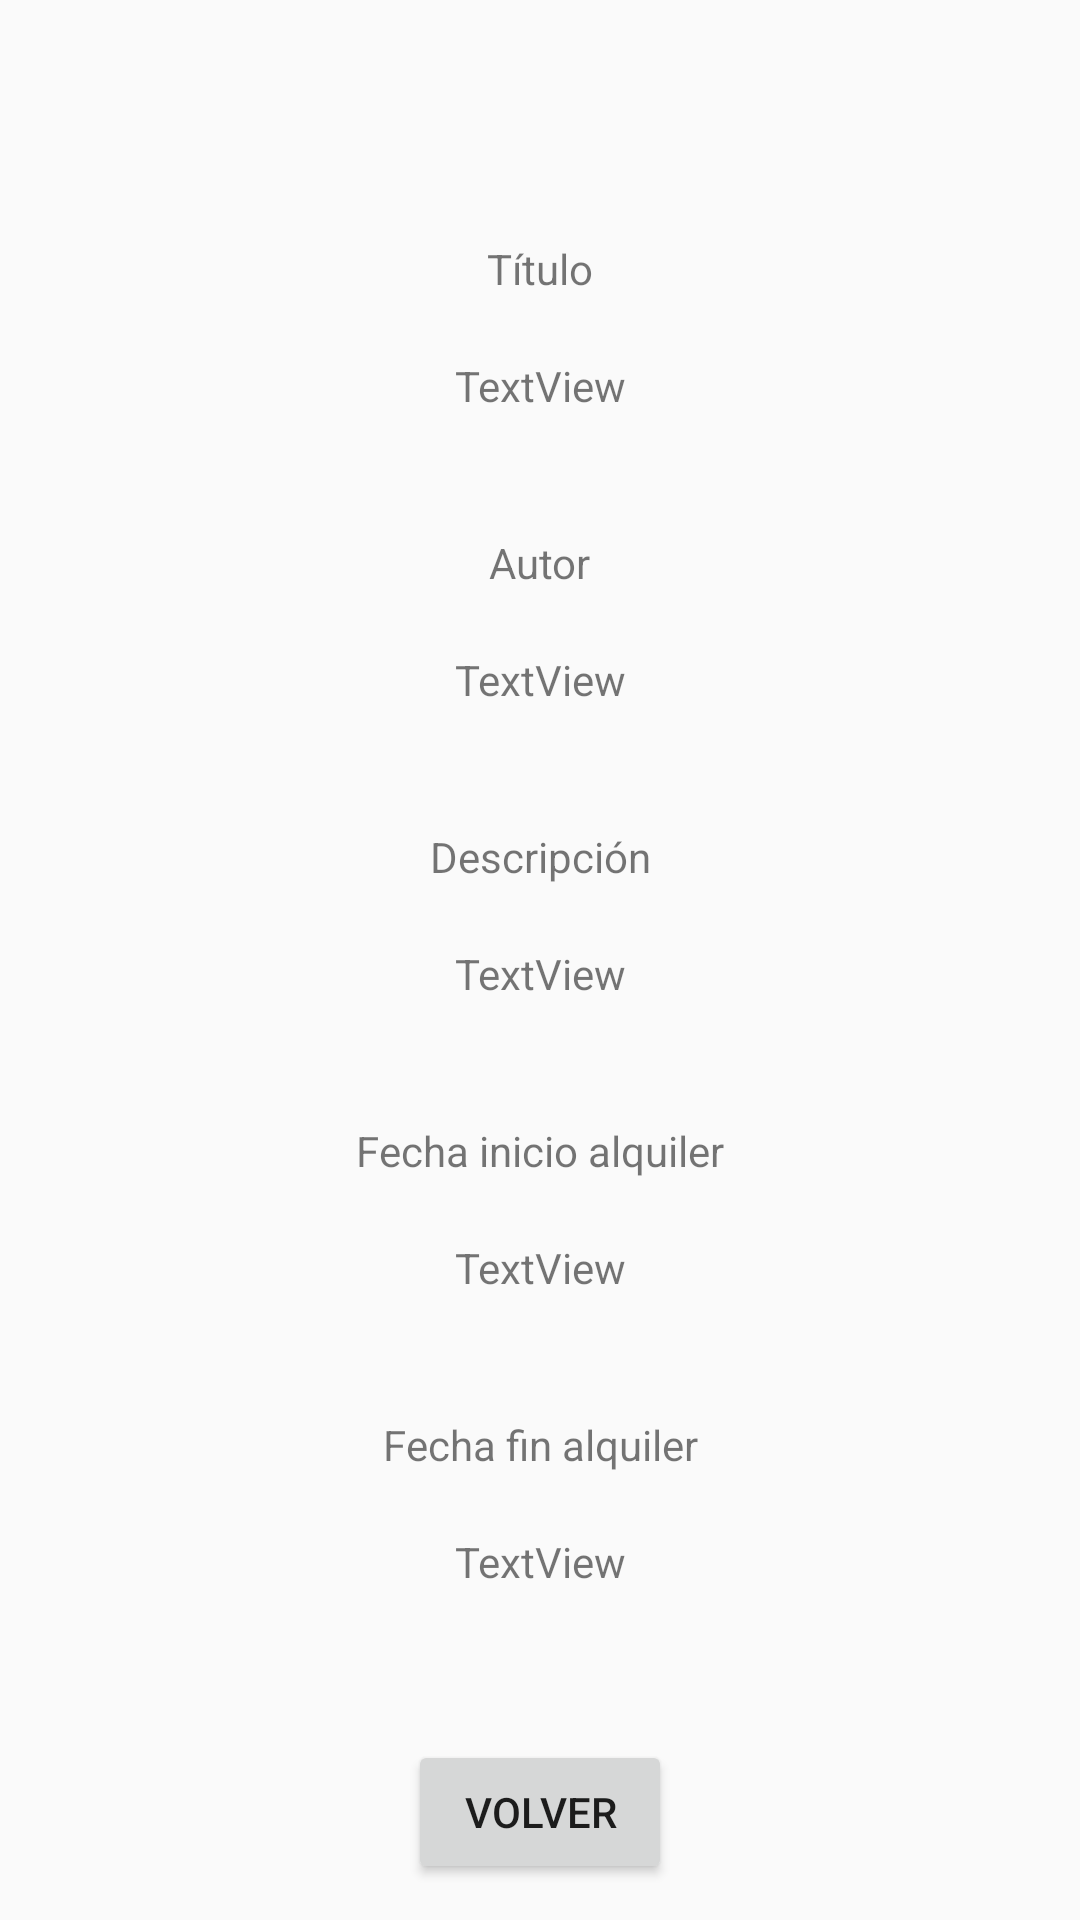

Reconstruct the res/layout file that produces this screen, plus the resources it refers to.
<!-- AndroidManifest.xml: application theme Theme.AppCompat.Light.NoActionBar -->
<!-- res/layout/activity_datos_libro_en_alquiler_portrait.xml -->
<?xml version="1.0" encoding="utf-8"?>
<androidx.constraintlayout.widget.ConstraintLayout xmlns:android="http://schemas.android.com/apk/res/android"
    xmlns:app="http://schemas.android.com/apk/res-auto"
    xmlns:tools="http://schemas.android.com/tools"
    android:layout_width="match_parent"
    android:layout_height="match_parent">

    <TextView
        android:id="@+id/textView"
        android:layout_width="wrap_content"
        android:layout_height="wrap_content"
        android:layout_marginTop="80dp"
        android:text="@string/libro_titulo"
        app:layout_constraintEnd_toEndOf="parent"
        app:layout_constraintStart_toStartOf="parent"
        app:layout_constraintTop_toTopOf="parent" />

    <TextView
        android:id="@+id/tituloAlquiler"
        android:layout_width="wrap_content"
        android:layout_height="wrap_content"
        android:layout_marginTop="20dp"
        android:text="TextView"
        app:layout_constraintEnd_toEndOf="parent"
        app:layout_constraintStart_toStartOf="parent"
        app:layout_constraintTop_toBottomOf="@+id/textView" />

    <TextView
        android:id="@+id/textView3"
        android:layout_width="wrap_content"
        android:layout_height="wrap_content"
        android:layout_marginTop="40dp"
        android:text="@string/libro_autor"
        app:layout_constraintEnd_toEndOf="parent"
        app:layout_constraintStart_toStartOf="parent"
        app:layout_constraintTop_toBottomOf="@+id/tituloAlquiler" />

    <TextView
        android:id="@+id/autorAlquiler"
        android:layout_width="wrap_content"
        android:layout_height="wrap_content"
        android:layout_marginTop="20dp"
        android:text="TextView"
        app:layout_constraintEnd_toEndOf="parent"
        app:layout_constraintStart_toStartOf="parent"
        app:layout_constraintTop_toBottomOf="@+id/textView3" />

    <TextView
        android:id="@+id/textView5"
        android:layout_width="wrap_content"
        android:layout_height="wrap_content"
        android:layout_marginTop="40dp"
        android:text="@string/libro_descripcion"
        app:layout_constraintEnd_toEndOf="parent"
        app:layout_constraintStart_toStartOf="parent"
        app:layout_constraintTop_toBottomOf="@+id/autorAlquiler" />

    <TextView
        android:id="@+id/descripcionAlquiler"
        android:layout_width="wrap_content"
        android:layout_height="wrap_content"
        android:layout_marginTop="20dp"
        android:text="TextView"
        app:layout_constraintEnd_toEndOf="parent"
        app:layout_constraintStart_toStartOf="parent"
        app:layout_constraintTop_toBottomOf="@+id/textView5" />

    <Button
        android:id="@+id/volverAlquiler"
        android:layout_width="wrap_content"
        android:layout_height="wrap_content"
        android:layout_marginTop="50dp"
        android:text="@string/volver"
        app:layout_constraintEnd_toEndOf="parent"
        app:layout_constraintStart_toStartOf="parent"
        app:layout_constraintTop_toBottomOf="@+id/fechaFin" />

    <TextView
        android:id="@+id/textView2"
        android:layout_width="wrap_content"
        android:layout_height="wrap_content"
        android:layout_marginTop="40dp"
        android:text="@string/alquiler_inicio"
        app:layout_constraintEnd_toEndOf="parent"
        app:layout_constraintStart_toStartOf="parent"
        app:layout_constraintTop_toBottomOf="@+id/descripcionAlquiler" />

    <TextView
        android:id="@+id/fechaInicio"
        android:layout_width="wrap_content"
        android:layout_height="wrap_content"
        android:layout_marginTop="20dp"
        android:text="TextView"
        app:layout_constraintEnd_toEndOf="parent"
        app:layout_constraintStart_toStartOf="parent"
        app:layout_constraintTop_toBottomOf="@+id/textView2" />

    <TextView
        android:id="@+id/textView6"
        android:layout_width="wrap_content"
        android:layout_height="wrap_content"
        android:layout_marginTop="40dp"
        android:text="@string/alquiler_fin"
        app:layout_constraintEnd_toEndOf="parent"
        app:layout_constraintStart_toStartOf="parent"
        app:layout_constraintTop_toBottomOf="@+id/fechaInicio" />

    <TextView
        android:id="@+id/fechaFin"
        android:layout_width="wrap_content"
        android:layout_height="wrap_content"
        android:layout_marginTop="20dp"
        android:text="TextView"
        app:layout_constraintEnd_toEndOf="parent"
        app:layout_constraintStart_toStartOf="parent"
        app:layout_constraintTop_toBottomOf="@+id/textView6" />
</androidx.constraintlayout.widget.ConstraintLayout>
<!-- resources referenced by this layout -->
<resources>
  <string name="alquiler_fin">Fecha fin alquiler</string>
  <string name="alquiler_inicio">Fecha inicio alquiler</string>
  <string name="libro_autor">Autor</string>
  <string name="libro_descripcion">Descripción</string>
  <string name="libro_titulo">Título</string>
  <string name="volver">Volver</string>
</resources>
